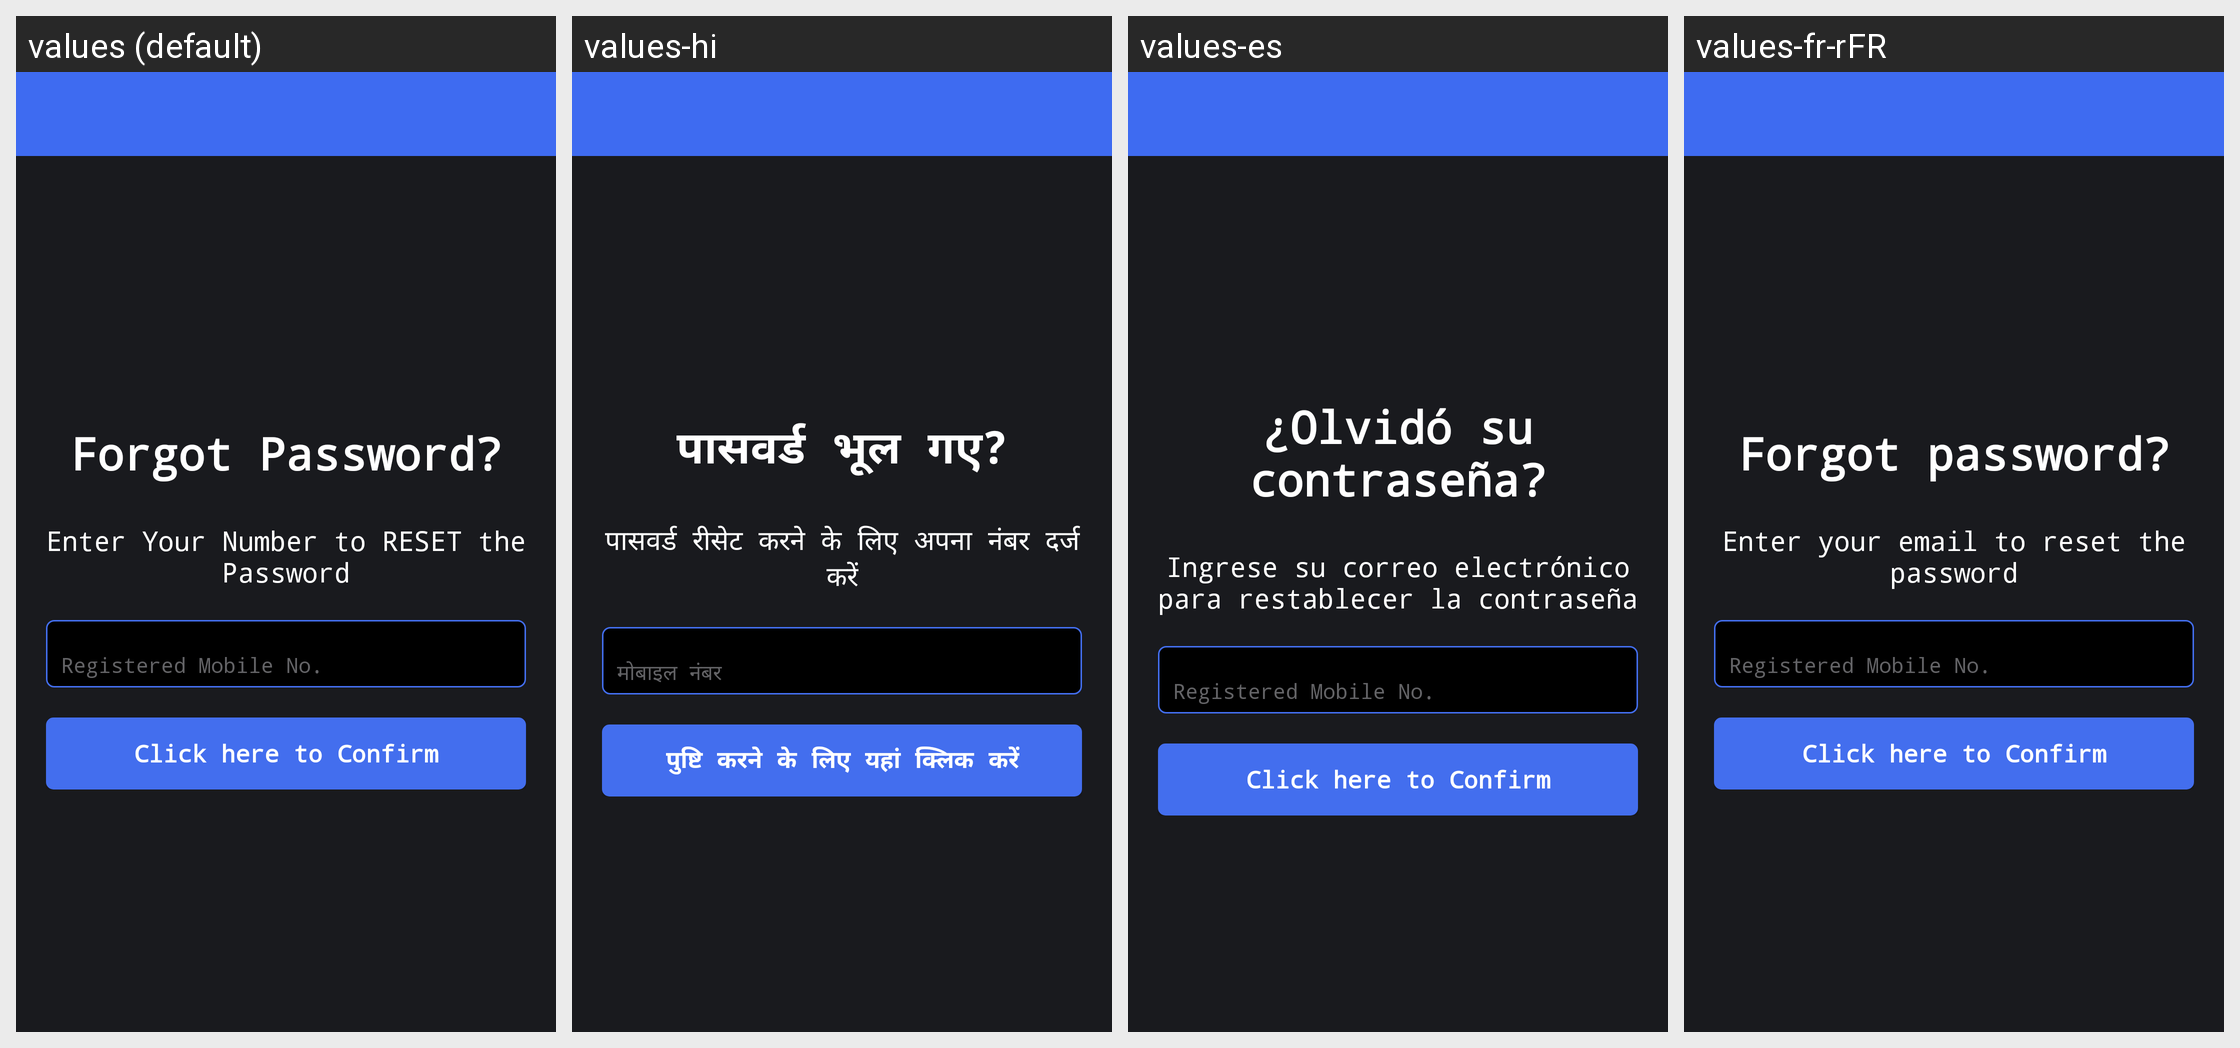

Here is an Android app screen in its default locale and in the app's own translations. Write out the translated-string differences for the strings that appear on this screen.
Android screen res/layout/activity_forgot_pass.xml rendered under 4 locales, left to right: values (default), values-hi, values-es, values-fr-rFR. Device: Nexus 5 (rendered at 1080×1920; each locale shown at half size, 540×960, under a caption strip naming it); theme AppTheme.NoActionBar.
Strings drawn on this screen, with the default value and each locale's value (text and hints the layout hard-codes, and strings that could not be matched under every locale, appear in the picture but are not listed):

forgot_password
  values: Forgot Password?
  values-hi: पासवर्ड भूल गए?
  values-es: ¿Olvidó su contraseña?
  values-fr-rFR: Forgot password?

enter_your_mobile_for_password
  values: Enter Your Number to RESET the Password
  values-hi: पासवर्ड रीसेट करने के लिए अपना नंबर दर्ज करें
  values-es: Ingrese su correo electrónico para restablecer la contraseña
  values-fr-rFR: Enter your email to reset the password

regMobileNo
  values: Registered Mobile No.
  values-hi: मोबाइल नंबर
  values-es: Registered Mobile No.  [not translated; the default value is used]
  values-fr-rFR: Registered Mobile No.  [not translated; the default value is used]

confirm
  values: Click here to Confirm
  values-hi: पुष्टि करने के लिए यहां क्लिक करें
  values-es: Click here to Confirm  [not translated; the default value is used]
  values-fr-rFR: Click here to Confirm  [not translated; the default value is used]
